Run: headless pygame with SDL's dummy video driver; simulated clock (each Clock.tick advances the game by its frame time, no real sleeping); random seed 0; keys injected as events and as key.get_pressed() state; no mouse input.
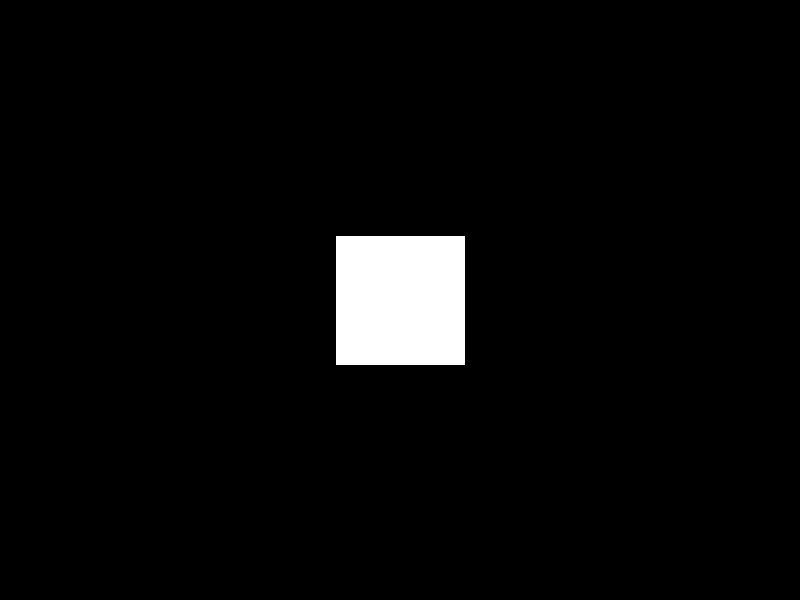
Frame 1 of 4 · flips 1–60 · no input
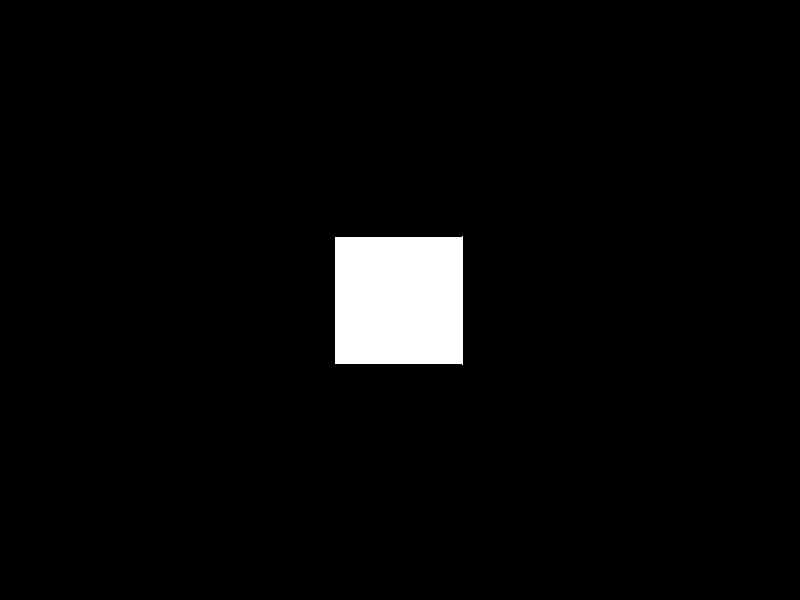
Frame 2 of 4 · flips 61–180 · tapped SPACE, RETURN · held RIGHT (→), D
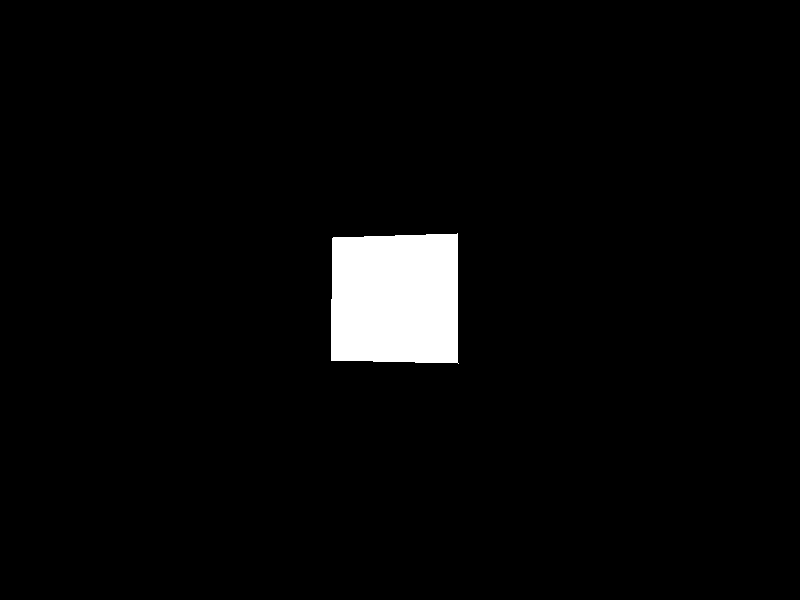
Frame 3 of 4 · flips 181–300 · held DOWN (↓), S
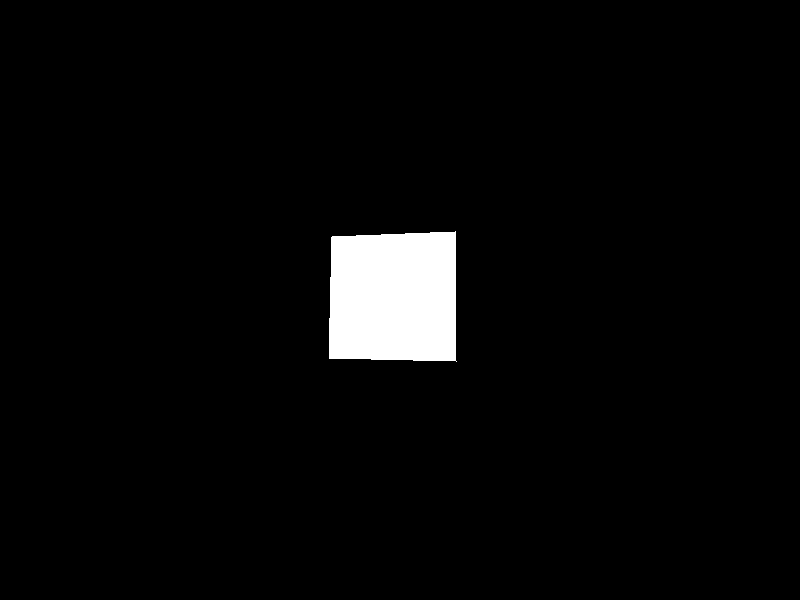
Frame 4 of 4 · flips 301–420 · held LEFT (←), A, UP (↑), W

The pygame program that drew these frames:

import pygame
import sys
from pygame.locals import *
import math


pygame.init()


WIDTH, HEIGHT = 800, 600
screen = pygame.display.set_mode((WIDTH, HEIGHT))
pygame.display.set_caption("Desenhar Cubo em Pygame")


WHITE = (255, 255, 255)
BLACK = (0, 0, 0)
RED = (255, 0, 0)
GREEN = (0, 255, 0)
BLUE = (0, 0, 255)


vertices = [
    (-1, -1, -1),
    (1, -1, -1),
    (1, 1, -1),
    (-1, 1, -1),
    (-1, -1, 1),
    (1, -1, 1),
    (1, 1, 1),
    (-1, 1, 1)
]


faces = [
    (0, 1, 5, 4),  # Face frontal
    (1, 2, 6, 5),  # Face direita
    (2, 3, 7, 6),  # Face traseira
    (3, 0, 4, 7),  # Face esquerda
    (0, 1, 2, 3),  # Face superior
    (4, 5, 6, 7)   # Face inferior
]


def project(vertex):
    x, y, z = vertex
    fov = 256
    distance = 5
    scale = fov / (z + distance)
    screen_x = WIDTH // 2 + int(x * scale)
    screen_y = HEIGHT // 2 + int(y * scale)
    return (screen_x, screen_y)


def draw_cube():
    for face in faces:
        pointlist = [project(vertices[vertex]) for vertex in face]
        pygame.draw.polygon(screen, (255, 255, 255), pointlist)


def rotate_camera(angle_x, angle_y):
    global vertices
    new_vertices = []
    for vertex in vertices:
        x = vertex[0]
        y = vertex[1]
        z = vertex[2]
        new_x = x * math.cos(angle_y) - z * math.sin(angle_y)
        new_z = x * math.sin(angle_y) + z * math.cos(angle_y)
        x = new_x
        z = new_z

        new_y = y * math.cos(angle_x) - z * math.sin(angle_x)
        new_z = y * math.sin(angle_x) + z * math.cos(angle_x)
        y = new_y
        z = new_z
        new_vertices.append((x, y, z))
    vertices = new_vertices


def reset_camera():
    global angle_x, angle_y, rotation_speed
    angle_x = 0
    angle_y = 0
    rotation_speed = 0.000005


angle_x = 0
angle_y = 0
rotation_speed = 0.000005  
running = True
while running:
    
    for event in pygame.event.get():
        if event.type == pygame.QUIT:
            running = False
        elif event.type == pygame.KEYDOWN:
            if event.key == pygame.K_r:  
                reset_camera()

    
    keys = pygame.key.get_pressed()
    if keys[K_LEFT]:
        angle_y += rotation_speed
    if keys[K_RIGHT]:
        angle_y -= rotation_speed
    if keys[K_UP]:
        angle_x += rotation_speed
    if keys[K_DOWN]:
        angle_x -= rotation_speed

    
    screen.fill(BLACK)

    
    rotate_camera(angle_x, angle_y)

    
    draw_cube()

    
    pygame.display.flip()


pygame.quit()
sys.exit()
